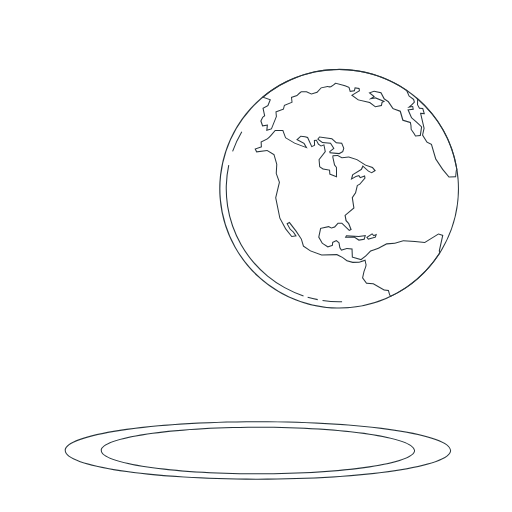
t = 0.00 s
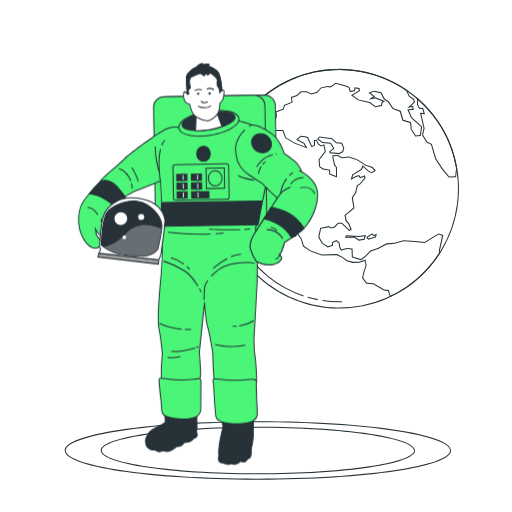
t = 1.00 s
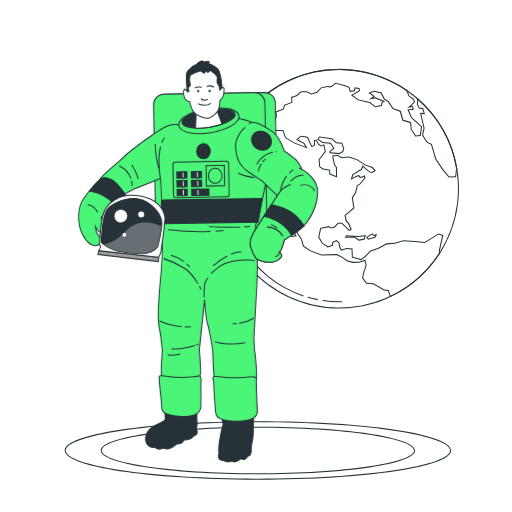
t = 1.38 s
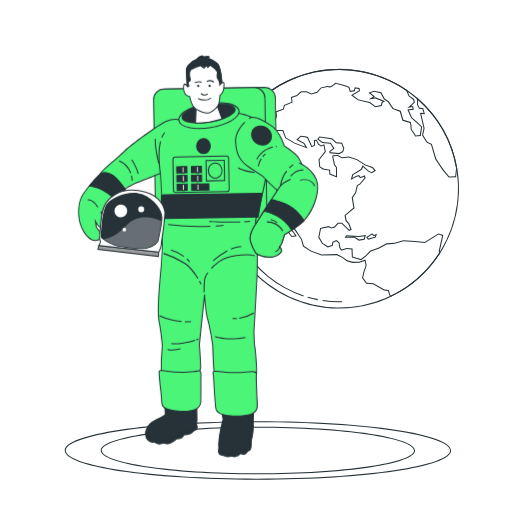
t = 2.13 s
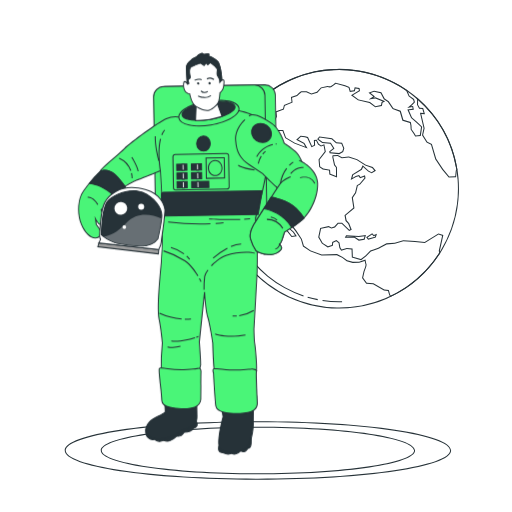
t = 2.50 s
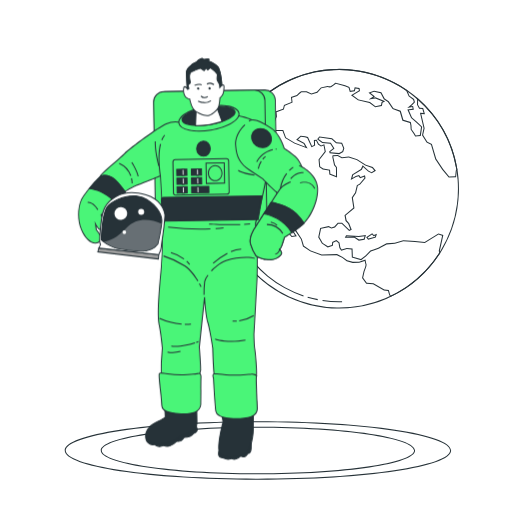
t = 3.25 s

The animated SVG that drew these frames (rendered in a browser with its animation timeline set to each time). Animation: 2 CSS @keyframes rules; one cycle of 4.00 s, repeats indefinitely.

<svg class="animated" id="freepik_stories-astronaut-suit" xmlns="http://www.w3.org/2000/svg" viewBox="0 0 500 500" version="1.1" xmlns:xlink="http://www.w3.org/1999/xlink" xmlns:svgjs="http://svgjs.com/svgjs"><style>svg#freepik_stories-astronaut-suit:not(.animated) .animable {opacity: 0;}svg#freepik_stories-astronaut-suit.animated #freepik--Character--inject-2 {animation: 1s 1 forwards linear slideLeft,3s Infinite  linear floating;animation-delay: 0s,1s;}            @keyframes slideLeft {                0% {                    opacity: 0;                    transform: translateX(-30px);                }                100% {                    opacity: 1;                    transform: translateX(0);                }            }                    @keyframes floating {                0% {                    opacity: 1;                    transform: translateY(0px);                }                50% {                    transform: translateY(-10px);                }                100% {                    opacity: 1;                    transform: translateY(0px);                }            }        </style><g id="freepik--Floor--inject-2" class="animable" style="transform-origin: 251.885px 439.93px;"><path d="M251.88,468.44c-105.78,0-188.65-12.52-188.65-28.51s82.87-28.51,188.65-28.51,188.66,12.52,188.66,28.51S357.67,468.44,251.88,468.44Zm0-56c-50.23,0-97.45,2.91-133,8.2-34.75,5.17-54.68,12.21-54.68,19.31s19.93,14.14,54.68,19.31c35.52,5.29,82.74,8.2,133,8.2s97.46-2.91,133-8.2c34.75-5.17,54.68-12.21,54.68-19.31s-19.93-14.14-54.68-19.31C349.34,415.33,302.12,412.42,251.88,412.42Z" style="fill: rgb(38, 50, 56); transform-origin: 251.885px 439.93px;" id="elibcrb852wej" class="animable"></path><path d="M251.88,463.2c-86,0-153.46-10.22-153.46-23.27s67.41-23.27,153.46-23.27,153.47,10.22,153.47,23.27S337.94,463.2,251.88,463.2Zm0-45.54c-82.64,0-152.46,10.2-152.46,22.27s69.82,22.27,152.46,22.27S404.35,452,404.35,439.93,334.53,417.66,251.88,417.66Z" style="fill: rgb(38, 50, 56); transform-origin: 251.885px 439.93px;" id="elx8x8p08tpwr" class="animable"></path></g><g id="freepik--Earth--inject-2" class="animable" style="transform-origin: 331.156px 184.3px;"><path d="M331.27,301.35a117.05,117.05,0,1,1,32.79-4.72A117.21,117.21,0,0,1,331.27,301.35Zm-.1-233a116,116,0,1,0,111.39,83.46A115.94,115.94,0,0,0,331.17,68.32Z" style="fill: rgb(38, 50, 56); transform-origin: 331.156px 184.3px;" id="elb8f2djpyd9" class="animable"></path><path d="M331.34,150.54l-9.39-.9-.5-1.71,3.89-3.1-2.85-4.52-7.84-.55-4.94-3.7,2.13-2.85,12.46,1.73,4.3,3.92,5.46.47,2.19,5.33-1.11,3.83Zm-8.62-1.83,8.41.81,3.16-1.71.9-3.09-1.82-4.45-5.19-.45-4.32-3.93-11.57-1.61-1.18,1.58,3.9,2.92,8.05.57,3.6,5.7-4.06,3.25Z" style="fill: rgb(38, 50, 56); transform-origin: 322.98px 141.875px;" id="el1brnk2nc93a" class="animable"></path><path d="M381.24,290.12,380,287.89l-1.08-3.66-4-.53-10.62-6-6.65-.7-4.1-5.58,1.42-6.38c1-2.34,2.25-5.88,2-6.68-.29-1-.63-2.66-.8-3.54l-5.37,1.82-6.38.11-5.87-1.62-4.42-3.31-5.23-2.64-14.85.32-11.16-4.09-7-4.73-2.05-7L288.71,226l-6.23-8.1-1.42.78,2.75,4.93,3.08,2.61,3,4.51-5.2.8-6.11-7.71-5.75-10.66-4.09-19.95,3.62-15.14-3.08-8.55.51-9.1-2.63-9-6.36-3.91-10.46,1.3-1.8-3.59,6.21-2.11-.26-4.8.33-.14a43.21,43.21,0,0,0,5.94-2.85,41.7,41.7,0,0,0,3.3-3.23l4.44-5.17,8.1.11,2.68,7.17,8.58,5.14,10.28,3.85-1.63-2.88-7.28-3.75,4.32-4,4.41.53,2.81.78,3.92,8.64,2-1-.18-4.68,2.73-.39,2.07,4,2.24,1.62,3.14-1.24,1.5,7.34-6.09,7.85.57,6.59,3,2,6.63,1.07.29,4,5.57,2.29-.09-8.27-1.82-2.41-1.75-7.95.31-1.71,5.1-.2,4.1,2.24,6.63-.79,8.17,2.65,8.41,5.28,6.81,2.37,3.08,3.53-4.15,2.61-3.44-1.89-4.92-4.32-1.2,2.55L344.89,171l-.74,2.72,3.26-1.83,3.25-1,1.4,1.87,4.39-1.59.49,3-5.24,6.06-2.29,1.2-1.69,7.06-3.13,4.53,1.56,10.29-8.57,7.11.87,4.77L341,218l2.49,6.39-2.52,1.14-7.29-6.93-3.34,0-3.22,3.49-3.5,1-2.69-1.24-7.37,1.61-1.7,8.09,3.3,5.64,5.08,3.41,3.89-1.4.29-2.93,4.1-1.87,3,2.42.88,5,1.23,1.77,5.05-1.48,5.59.6.31,8,7.89,2.25,4.49-3.52,4.68-4.86,3.05-.89,4.67-1.66,8.08-4.36,8.11-.66,8.26-2.41,11.52.69,9.36.95L428.16,228l4.8,1.59L429.53,245l.44,2.06-.11.17a116.58,116.58,0,0,1-48.21,42.66Zm-.34-2.57.74,1.27a115.64,115.64,0,0,0,47.27-41.92L428.5,245l0-.1,3.26-14.66-3.5-1.16-13.38,8.21-9.67-1-11.33-.68-8.24,2.4-8.05.64L369.76,243l-4.77,1.7-2.82.82-4.55,4.72-4.94,3.88-9.08-2.58-.31-7.91-4.53-.48-5.56,1.63-1.78-2.65-.83-4.75-2.25-1.8-3,1.37-.29,3-5,1.78-5.74-3.92-3.56-6.07,1.92-9.1,8.33-1.82,2.65,1.23,2.87-.84,3.34-3.62,4.18.06,7.08,6.73,1-.47-2.11-5.42-2.56-2.76-1-5.63,8.59-7.12-1.53-10.12,3.29-4.78,1.7-7.24,2.61-1.37,4.73-5.52-.22-1.37-4,1.42-1.43-1.91-2.53.74-5.2,2.95,1.48-5.42,8.56-5.39,1.64-3.48,5.88,5.15,2.78,1.52,2.66-1.68L363.42,164l-6.71-2.36-8.41-5.27-7.79-2.52-6.73.81-4.14-2.26-4,.16-.14.72,1.68,7.64,1.87,2.39.11,10.12-7.54-3.1-.28-3.87-6.16-1-3.44-2.35-.65-7.46,6-7.79L316,142.11l-2.54,1L310.54,141l-1.85-3.54-1.14.16.18,4.43-3.52,1.76-4.16-9.16-2.29-.64-3.87-.47L291,136.31l6.28,3.23,3.14,5.53-12.94-4.86-9-5.35L275.9,128l-6.95-.09-4.14,4.82a45.12,45.12,0,0,1-3.43,3.36,41.49,41.49,0,0,1-5.85,2.85l.26,4.85-5.85,2,1,1.93L261,146.46l7,4.29,2.79,9.55-.51,9.07L273.4,178l-3.64,15.21,4,19.66,5.61,10.38,5.7,7.18,3.08-.47-2.1-3.14L283,224.18l-3.28-5.89,3.05-1.68,6.77,8.81,5.22,7.88,2,6.73,6.63,4.49,10.81,3.94,14.92-.32,5.52,2.8,4.42,3.3,5.47,1.48,6.16-.11,6.23-2.14.11.57s.51,2.73.89,4-1.62,6.3-2,7.26l-1.29,5.86,3.56,4.85,6.52.72,10.62,6,4.41.53Z" style="fill: rgb(38, 50, 56); transform-origin: 340.75px 208.52px;" id="elxehrnhs06g" class="animable"></path><path d="M405.44,133.39l-1.39-2.52-3-4.39-.22-3.82-.52-2.63L393,117.84l-2.57-8.77-7-2.51-4.68-7-4-2.61L371.7,91l-6.4-1.4-3.45,1.23,4.34,3.45-1.77,1.17,2.23-.36,9.55,3.71-2.67,1.56-.57,3.15-6.54,1.29-5.63-4.21L349.6,98l-6.82-5,7.69-4.67-.24-1.5-3.1-.46-.6,2.65-4.9.75-1.22-4.16-3.65-1.37L328,81.86c-.81.7-3.51,3-4.75,3.34a6.88,6.88,0,0,1-3.39-.18l-6,1.2-3.91,4.3-5.87,1.72-5-2.06a30.93,30.93,0,0,0-4.65,0,26.84,26.84,0,0,0-3.94,3.4l-.19.11-5.12,1.77.52,4.72-7.58,3.09-.92,3.74L270,109.65l.42,4.22-5,12.41-5.46,1.6.55-5.14-4.43.74-1.87-5.29,1.94-4,1.73-1.3-1.58-7.37,4.91-2.63,2.06-5.21L255.59,95l.69-.57a117,117,0,0,1,141.13-6.61l.12.09,2.35,5.52,4.46,3.33.9,3.09-2.84,3-1.1,1,2.13-.45.71,3.76-4.87.58,3.07,6.93,5.34,4.68,4.59,4.38-.51,3.57-.86,5.51ZM402,126.15l2.91,4.19,1.1,2,4-.45,1.18-7.8-4.21-4-5.53-4.91-3.67-8.27,5.16-.62-.32-1.7-4.93,1,4-3.45,2.41-2.55-.65-2.22-4.4-3.29-2.35-5.5A116,116,0,0,0,257.6,94.66l7,2.43-2.58,6.52-4.56,2.44,1.55,7.27L257,114.85l-1.65,3.4,1.45,4.11,4.9-.83-.53,5,3.56-1,4.69-11.73L269,109l7.39-2.74.93-3.72,7.34-3-.52-4.77,5.77-2c.89-.88,3.46-3.33,4.28-3.57a30.67,30.67,0,0,1,5.07,0l.16,0,4.75,2,5.27-1.54,3.94-4.33L319.88,84l.12,0a6.27,6.27,0,0,0,2.94.21c1-.29,3.64-2.49,4.57-3.31l.21-.18,9.35,2.6,4.16,1.56,1.11,3.8,3.37-.51.65-2.9,4.74.71.47,2.89-7,4.24,5.53,4,11.19,2.58,5.36,4,5.44-1.07.53-2.93L373.9,99l-7.36-2.87L360,97.19l4.5-3-4.66-3.71,5.41-1.94,7.14,1.56,3.24,6.07,4,2.67,4.55,6.86,7.16,2.57,2.56,8.74,7.29,2.2.65,3.3Z" style="fill: rgb(38, 50, 56); transform-origin: 333.24px 100.34px;" id="el2joasor5brz" class="animable"></path><path d="M438.21,173.35l-6.35-7.59-6.81-10.32-4.13-14.12-4.31-2.14-4.48-7.1,1.5-6.86-3.53-15.15,3.53.39-1.17-4-3.15-.21-2.08-3.84.09-4.69-.9-3.07,1.28,1.1a117.3,117.3,0,0,1,39,69.94l0,.2-.71,1-.6,6.24ZM426,155.09l6.67,10.07,6,7.17,5.89-.17.54-5.62.62-.87a116.32,116.32,0,0,0-37.4-68l-.08,4.55,1.69,3.12,3.3.21,1.78,6.1-3.61-.4,3.26,14-1.46,6.68,4.11,6.52,4.45,2.21.06.21Z" style="fill: rgb(38, 50, 56); transform-origin: 426.56px 134px;" id="els3kpw4wcjee" class="animable"></path><path d="M350.37,235.1l-4.31-2.81-9.35-.07,1.3-2.38,12.28.55,7.08-.8-1.3,4.48Zm-12-3.86,8,0,4.23,2.76,4.69-.86.71-2.44-5.67.64-11.73-.52Z" style="fill: rgb(38, 50, 56); transform-origin: 347.04px 232.345px;" id="el3j5i815dyir" class="animable"></path><path d="M359.51,234.18l-1.95-2.6,5.9-3.72,1.65,1.59,3-1.23L367,232Zm-.5-2.33.89,1.18,6.3-1.84.35-1.25-1.66.69-1.56-1.51Z" style="fill: rgb(38, 50, 56); transform-origin: 362.835px 231.02px;" id="elwxpfmefieo" class="animable"></path><path d="M331.2,295.13a109.56,109.56,0,0,1-16.29-1.21l.15-1a109.09,109.09,0,0,0,19,1.16l0,1Z" style="fill: rgb(38, 50, 56); transform-origin: 324.485px 294.025px;" id="el5u4k4a3ie6i" class="animable"></path><path d="M310.18,293.11c-3.3-.64-6.62-1.44-9.86-2.39l.28-1c3.21.94,6.5,1.74,9.78,2.37Z" style="fill: rgb(38, 50, 56); transform-origin: 305.35px 291.415px;" id="elge7kgxavxyh" class="animable"></path><path d="M296.22,289.44a110.84,110.84,0,0,1-73.33-128.33l1,.21a109.83,109.83,0,0,0,72.67,127.17Z" style="fill: rgb(38, 50, 56); transform-origin: 258.499px 225.275px;" id="eloa50ccdqjlm" class="animable"></path><path d="M227.62,148l-.94-.33a112.2,112.2,0,0,1,9-19.36l.87.5A110.62,110.62,0,0,0,227.62,148Z" style="fill: rgb(38, 50, 56); transform-origin: 231.615px 138.155px;" id="elu0hakuqdzb" class="animable"></path></g><g id="freepik--Character--inject-2" class="animable animator-active" style="transform-origin: 193.466px 257.854px;"><g id="ell5cjgzdbgy"><rect x="152.53" y="93.69" width="117.3" height="141.91" rx="10.14" style="fill: rgb(74, 245, 120); transform-origin: 211.18px 164.645px; transform: rotate(-0.96deg);" class="animable"></rect></g><path d="M163.69,236.91a10.63,10.63,0,0,1-10.63-10.46L151,104.83A10.64,10.64,0,0,1,161.47,94l97-1.63a10.69,10.69,0,0,1,10.82,10.46l2,121.62a10.64,10.64,0,0,1-10.46,10.81l-97,1.63Zm95-143.53h-.16l-97,1.63a9.65,9.65,0,0,0-9.48,9.8l2.05,121.62a9.61,9.61,0,0,0,9.8,9.47l97-1.63a9.64,9.64,0,0,0,9.48-9.79l-2-121.62A9.66,9.66,0,0,0,258.66,93.38Z" style="fill: rgb(38, 50, 56); transform-origin: 211.145px 164.64px;" id="el6lm6m6m4e8w" class="animable"></path><g id="el2wn3ox7rodv"><rect x="150.97" y="93.78" width="108.69" height="141.91" rx="10.14" style="fill: rgb(74, 245, 120); transform-origin: 205.315px 164.735px; transform: rotate(-1.14576deg);" class="animable"></rect></g><path d="M162.13,236.93a10.63,10.63,0,0,1-10.63-10.46l-2.05-121.62A10.64,10.64,0,0,1,159.91,94l88.4-1.49A10.64,10.64,0,0,1,259.13,103l2,121.62a10.65,10.65,0,0,1-10.46,10.82l-88.4,1.48ZM248.5,93.55h-.17L159.93,95a9.65,9.65,0,0,0-9.48,9.8l2.05,121.62a9.63,9.63,0,0,0,9.8,9.47l88.4-1.48v0a9.65,9.65,0,0,0,9.47-9.8l-2-121.62a9.64,9.64,0,0,0-9.63-9.48Z" style="fill: rgb(38, 50, 56); transform-origin: 205.29px 164.719px;" id="ellp1negud127" class="animable"></path><path d="M176,124.57a22.63,22.63,0,0,0-13.73,1.36c-7.3,3.14-34.66,23-40.77,29.14S97.66,175,97.7,177.64s17.16,17.48,18.1,17.46,13.25-7.75,16.63-8.75,24.2-9.62,24.2-9.62,4.32,53.14.88,89.29-3.54,48.29-1.84,57.28,2.85,21.42,2.85,21.42a218.81,218.81,0,0,0-1.09,27.4s.68,3.41,2.87,4.62,27.73,2,30.5.42,4.83-8.79,5.1-11.29-1.3-22.07-1.3-22.07l5.09-48.62s.91,17.1,3.22,24.84,4.77,24.5,4.77,24.5.81,29.85,2.39,31.07,10.59.76,24.58.21,15.25.06,15.81-3.69-1-21.76-1.68-25.79-.86-14.3-.86-14.3,1.91-34.26,3.09-56.68-1.5-52.25-1.5-52.25,13.54-46.28,12.54-68.35-6.36-27-12.65-30.9-17.21-5.94-17.21-5.94Z" style="fill: rgb(74, 245, 120); transform-origin: 179.901px 247.972px;" id="eldatuvq9jis" class="animable"></path><path d="M179.58,378.52c-8.29,0-18.16-.6-19.52-1.34-2.37-1.31-3.09-4.81-3.12-5A225,225,0,0,1,158,344.71c-.08-.88-1.21-12.74-2.84-21.32S153.42,303.74,157,266c3.19-33.48-.34-82.17-.82-88.51-3.58,1.48-20.56,8.46-23.62,9.37-1.88.55-6.74,3.34-10.65,5.57-4.39,2.52-5.64,3.2-6.11,3.2h0c-1.45,0-18.56-15.06-18.61-17.95,0-1.79,5.35-6.55,14.2-14.19,3.9-3.36,7.59-6.54,9.78-8.75,6.08-6.09,33.63-26.1,40.93-29.24a23.07,23.07,0,0,1,14-1.41l56.13-6.66h.08c.45.08,11.09,2.06,17.38,6,6.47,4,11.9,9.2,12.89,31.31,1,21.44-11.86,66.1-12.53,68.42.16,1.87,2.62,30.65,1.49,52.22-1.17,22.17-3.07,56.34-3.09,56.69,0,.06.18,10.23.85,14.18s2.26,22.13,1.68,26c-.54,3.6-1.92,3.65-10.91,3.93-1.54.05-3.32.1-5.37.18l-3.11.12c-14,.56-20.26.75-21.8-.43s-2.39-24.4-2.58-31.46c0-.11-2.48-16.75-4.75-24.37-1.47-4.94-2.37-13.52-2.84-19.22l-4.49,42.92c.06.7,1.57,19.56,1.3,22.07s-2.33,9.92-5.35,11.66C189.91,378.26,185.09,378.52,179.58,378.52Zm-21.65-6.41s.67,3.12,2.62,4.19,27.38,1.94,30,.43,4.59-8.4,4.86-10.91-1.29-21.78-1.31-22l5.1-48.71,1,0c0,.17.94,17.13,3.2,24.72s4.76,24.41,4.78,24.58c.31,11.25,1.19,29.49,2.23,30.77,1.29,1,9.61.66,21.12.2l3.11-.12c2.05-.08,3.83-.13,5.38-.18,9.18-.29,9.55-.4,10-3.08.55-3.66-1-21.77-1.67-25.64s-.86-13.95-.87-14.37,1.93-34.55,3.09-56.72S249,223.43,249,223.14V223l0-.09c.14-.46,13.5-46.45,12.52-68.19s-6.2-26.6-12.42-30.5c-5.87-3.68-16-5.67-17-5.85L176,125.08l-.09,0a22.41,22.41,0,0,0-13.4,1.34c-7.24,3.11-34.59,23-40.62,29-2.22,2.23-5.92,5.42-9.84,8.8-5.85,5.05-13.87,12-13.85,13.41,0,2.24,16,16.16,17.64,17,.54-.17,3.21-1.7,5.58-3.05,4.16-2.39,8.88-5.09,10.86-5.67,3.31-1,23.95-9.51,24.16-9.6l.64-.26,0,.68c0,.54,4.28,53.6.88,89.38-3.58,37.65-3.43,48.78-1.85,57.14,1.7,8.91,2.85,21.34,2.86,21.46v.11a222.49,222.49,0,0,0-1.09,27.33Z" style="fill: rgb(38, 50, 56); transform-origin: 179.913px 247.975px;" id="elkb3xqzdmyn" class="animable"></path><path d="M206.72,270l-.74-.68c2.58-2.77,7.88-7.79,14.48-10.29,10.41-4,25-3.76,28.34-2.16l-.44.9c-2.86-1.37-17.18-1.73-27.55,2.2C214.41,262.4,209.23,267.31,206.72,270Z" style="fill: rgb(38, 50, 56); transform-origin: 227.39px 262.893px;" id="elf3r8ycqy8ul" class="animable"></path><path d="M198.7,293a95.31,95.31,0,0,1,.64-13.13,17.53,17.53,0,0,1,3.3-6.48l.81.58a16.75,16.75,0,0,0-3.12,6.06,96.84,96.84,0,0,0-.63,13Z" style="fill: rgb(38, 50, 56); transform-origin: 201.065px 283.21px;" id="el7a2gtvj1oba" class="animable"></path><path d="M192.77,279.67c-2.77-4.6-7.23-10.87-12.7-14.59a82.91,82.91,0,0,0-20.52-9.62l.27-1a84,84,0,0,1,20.81,9.76c5.62,3.82,10.17,10.21,13,14.9Z" style="fill: rgb(38, 50, 56); transform-origin: 176.59px 267.065px;" id="elhzfslyydu37" class="animable"></path><path d="M195.84,285.33s-.59-1.26-1.63-3.15l.88-.49c1.06,1.93,1.63,3.17,1.65,3.22Z" style="fill: rgb(38, 50, 56); transform-origin: 195.475px 283.51px;" id="elov5egp6d6lj" class="animable"></path><path d="M225.72,251.15l-.38-.93a30.2,30.2,0,0,1,10.1-2.46l.05,1A29,29,0,0,0,225.72,251.15Z" style="fill: rgb(38, 50, 56); transform-origin: 230.415px 249.455px;" id="elaberelooyci" class="animable"></path><path d="M208.44,262.5l-.69-.73a69.87,69.87,0,0,1,14-9.84l.46.88A68.39,68.39,0,0,0,208.44,262.5Z" style="fill: rgb(38, 50, 56); transform-origin: 214.98px 257.215px;" id="eljobp9nlxlh9" class="animable"></path><path d="M184.72,263.6a28.29,28.29,0,0,0-2.81-3.11l.69-.72a29.19,29.19,0,0,1,2.91,3.21Z" style="fill: rgb(38, 50, 56); transform-origin: 183.71px 261.685px;" id="ele39asxztynl" class="animable"></path><path d="M179.32,258.29a36.36,36.36,0,0,0-12.53-6.09l.22-1a36.89,36.89,0,0,1,12.92,6.28Z" style="fill: rgb(38, 50, 56); transform-origin: 173.36px 254.745px;" id="el01f2gl5dnvyq" class="animable"></path><path d="M226.22,338.89c-10.22,0-16.22-2.3-16.3-2.34l.37-.93c.11.05,11.29,4.32,29.26,1l.18,1A74.73,74.73,0,0,1,226.22,338.89Z" style="fill: rgb(38, 50, 56); transform-origin: 224.825px 337.255px;" id="elp0l1dk49cy" class="animable"></path><path d="M229.41,319.15c-.81,0-1.61,0-2.39-.1l.09-1a28,28,0,0,0,4,0l.06,1C230.58,319.14,230,319.15,229.41,319.15Z" style="fill: rgb(38, 50, 56); transform-origin: 229.095px 318.6px;" id="el3c9dpuwydye" class="animable"></path><path d="M233.62,318.85l-.14-1a37.5,37.5,0,0,0,13.92-5.05l.55.83A37.64,37.64,0,0,1,233.62,318.85Z" style="fill: rgb(38, 50, 56); transform-origin: 240.715px 315.825px;" id="el2hjw1m55jpn" class="animable"></path><path d="M181.79,322.25l-1.37,0,0-1a51.31,51.31,0,0,0,6-.19l.09,1C185,322.18,183.4,322.25,181.79,322.25Z" style="fill: rgb(38, 50, 56); transform-origin: 183.465px 321.655px;" id="elfurjzvxafub" class="animable"></path><path d="M177.28,322.06a66.72,66.72,0,0,1-21.79-5.69l.45-.9a65.23,65.23,0,0,0,21.42,5.6Z" style="fill: rgb(38, 50, 56); transform-origin: 166.425px 318.765px;" id="elw65874yjkua" class="animable"></path><path d="M170.9,343.65a29.26,29.26,0,0,1-3.68-.21l.13-1c7.58.95,17.61-1.6,22.91-3.2l.29.95C186,341.58,178,343.65,170.9,343.65Z" style="fill: rgb(38, 50, 56); transform-origin: 178.885px 341.445px;" id="elb5rvuu1yfb7" class="animable"></path><path d="M191.75,339.83l-.3-.95c1.28-.41,2-.68,2.05-.68l.34.94S193.07,339.41,191.75,339.83Z" style="fill: rgb(38, 50, 56); transform-origin: 192.645px 339.015px;" id="el5knwmj6pabc" class="animable"></path><path d="M168.54,349.75a22.66,22.66,0,0,1-5.11-.51l.24-1a26.18,26.18,0,0,0,12.38-.59l.28,1A27.59,27.59,0,0,1,168.54,349.75Z" style="fill: rgb(38, 50, 56); transform-origin: 169.88px 348.701px;" id="elj29vqf7vxna" class="animable"></path><path d="M210.59,228.79l-.07-1c2.63-.19,5.2-.44,7.64-.75l.12,1C215.82,228.34,213.23,228.59,210.59,228.79Z" style="fill: rgb(38, 50, 56); transform-origin: 214.4px 227.915px;" id="el30sdrdx50ch" class="animable"></path><path d="M195.6,229.32a250,250,0,0,1-31.52-2l.14-1a249.6,249.6,0,0,0,41.2,1.75l0,1C202.11,229.26,198.79,229.32,195.6,229.32Z" style="fill: rgb(38, 50, 56); transform-origin: 184.75px 227.82px;" id="el1x1xv1txkte" class="animable"></path><path d="M238.44,224.56l-.06-1c2.2-.14,4.13-.33,5.74-.55l.14,1C242.63,224.23,240.67,224.42,238.44,224.56Z" style="fill: rgb(38, 50, 56); transform-origin: 241.32px 223.785px;" id="el4r344k3hikm" class="animable"></path><path d="M226.2,224.88c-11.13,0-21.95-.6-22.08-.61l0-1c.17,0,17.17,1,30.45.48l0,1C231.94,224.84,229.06,224.88,226.2,224.88Z" style="fill: rgb(38, 50, 56); transform-origin: 219.345px 224.075px;" id="el3o9szlc1a5w" class="animable"></path><path d="M158.39,141.94l-.93-.38a18.43,18.43,0,0,1,2.91-4.95l.76.64A17.31,17.31,0,0,0,158.39,141.94Z" style="fill: rgb(38, 50, 56); transform-origin: 159.295px 139.275px;" id="el3uypyc3iyga" class="animable"></path><path d="M156.14,176.82c0-.18-3.2-18.51.08-31.42l1,.25c-3.23,12.69-.1,30.82-.06,31Z" style="fill: rgb(38, 50, 56); transform-origin: 155.981px 161.11px;" id="el1gfj8z1jaw3" class="animable"></path><path d="M128.48,184.05a23.65,23.65,0,0,0-.6-5l1-.23a24.33,24.33,0,0,1,.63,5.19Z" style="fill: rgb(38, 50, 56); transform-origin: 128.695px 181.435px;" id="elhl5y77hanxw" class="animable"></path><path d="M127.24,176.88a21,21,0,0,0-11.1-11.9l.35-.93a21.58,21.58,0,0,1,11.69,12.5Z" style="fill: rgb(38, 50, 56); transform-origin: 122.16px 170.465px;" id="elewkojt15fdg" class="animable"></path><path d="M134.36,177.32c-.76-5.11-6.09-13.36-6.14-13.45l.84-.54c.22.34,5.49,8.52,6.29,13.84Z" style="fill: rgb(38, 50, 56); transform-origin: 131.785px 170.325px;" id="elzmbjzjt5bx" class="animable"></path><path d="M154.65,167.18c0-.13-3.75-12.84-3.59-24.07l1,0c-.16,11.08,3.52,23.64,3.55,23.76Z" style="fill: rgb(38, 50, 56); transform-origin: 153.333px 155.145px;" id="el40eqe60bjlo" class="animable"></path><path d="M248.36,176.46c-13.65-2-15.91-4.62-16.12-4.91l.8-.6-.4.3.39-.31s2.24,2.56,15.48,4.54Z" style="fill: rgb(38, 50, 56); transform-origin: 240.375px 173.7px;" id="eln5e4g3t4v6m" class="animable"></path><g id="elwdptfoimzy"><ellipse cx="203.98" cy="120.39" rx="29.71" ry="11.76" style="fill: rgb(74, 245, 120); transform-origin: 203.98px 120.39px; transform: rotate(-9.27deg);" class="animable"></ellipse></g><path d="M194.56,133.44a47.32,47.32,0,0,1-10.07-1c-6.11-1.33-9.78-3.89-10.32-7.21-1.1-6.78,11.13-14.23,27.84-17,7.89-1.29,15.52-1.28,21.47,0,6.11,1.34,9.78,3.9,10.32,7.21,1.1,6.79-11.13,14.24-27.84,17A71.3,71.3,0,0,1,194.56,133.44Zm18.85-25.11a69.51,69.51,0,0,0-11.24,1c-15.89,2.59-28,9.68-27,15.81.46,2.84,3.94,5.17,9.54,6.4,5.83,1.27,13.33,1.27,21.1,0,15.89-2.6,28-9.69,27-15.82-.46-2.84-3.94-5.17-9.54-6.39A46.71,46.71,0,0,0,213.41,108.33Z" style="fill: rgb(38, 50, 56); transform-origin: 203.985px 120.354px;" id="elbi50jt03zwk" class="animable"></path><g id="elitvbnn2px3"><ellipse cx="203.63" cy="118.23" rx="26.19" ry="8.44" style="fill: rgb(38, 50, 56); transform-origin: 203.63px 118.23px; transform: rotate(-9.18054deg);" class="animable"></ellipse></g><path d="M193.18,128.07c-9,0-15.31-2-15.89-5.54-.81-5,10.13-10.71,24.9-13.12s27-.43,27.78,4.52h0c.81,4.95-10.13,10.71-24.9,13.12A73.74,73.74,0,0,1,193.18,128.07Zm20.87-18.69a73.41,73.41,0,0,0-11.7,1c-15.16,2.48-24.69,8.19-24.07,12s11.46,6.17,26.63,3.7,24.69-8.19,24.08-12h0C228.55,111.38,222.84,109.38,214.05,109.38Z" style="fill: rgb(38, 50, 56); transform-origin: 203.63px 118.228px;" id="ellg4h3gb700g" class="animable"></path><path d="M190.91,127.52a71.12,71.12,0,0,0,14.08-1,73.75,73.75,0,0,0,11.77-2.88l-4.92-13.6s-9.42,3.23-18,1.66c-.81.23-1.6.47-2.37.71Z" style="fill: rgb(255, 255, 255); transform-origin: 203.835px 118.794px;" id="el54hbb035mlu" class="animable"></path><path d="M193.19,128.07c-.78,0-1.55,0-2.3,0l-.5,0,.64-15.92.33-.1c.77-.25,1.57-.49,2.38-.72l.12,0,.11,0c8.31,1.53,17.62-1.61,17.71-1.64l.47-.16L217.4,124l-.48.17a78.22,78.22,0,0,1-23.73,3.92Zm-1.76-1a72,72,0,0,0,13.48-1,73,73,0,0,0,11.21-2.71l-4.58-12.65c-2,.63-10.08,2.9-17.64,1.54l-1.9.57Z" style="fill: rgb(38, 50, 56); transform-origin: 203.895px 118.81px;" id="ele2jdsh9t805" class="animable"></path><path d="M186.31,69.08s-3.92,2.82-4.17,6,.74,16.47.74,16.47-2.82-3.92-3.52-.55.58,7.47,2.44,9.12a4.75,4.75,0,0,0,3.38,1.46s1.67,8.68,4.92,11.37,10.18,6.09,14.12,4.65,8.61-5.64,9.47-9.17a51.72,51.72,0,0,0,1.08-7.95s3-1.73,3.71-6.78.2-6-.86-5.79l-1.07.17A64.5,64.5,0,0,0,215.14,77c-1.14-4.25-1.18-6.84-5.81-9.51s-6.92-3.09-6.92-3.09,3.18-1.58.43-1.69a11.83,11.83,0,0,0-4.87.85s.89-2-1.85-1a9.32,9.32,0,0,0-4.22,3.12S188,66.92,186.31,69.08Z" style="fill: rgb(255, 255, 255); transform-origin: 198.987px 90.1112px;" id="el0wphv5e281va" class="animable"></path><path d="M202.1,118.46c-4,0-9.38-2.67-12.31-5.1s-4.64-9.48-5-11.25a5.86,5.86,0,0,1-3.3-1.59c-2.11-1.87-3.3-6.26-2.6-9.59.21-1,.64-1.61,1.29-1.74a2.6,2.6,0,0,1,2.11.94c-.25-3.58-.83-12.46-.63-15.06.25-3.22,3.79-5.95,4.32-6.35,1.57-2,4.87-3.24,5.63-3.51A9.85,9.85,0,0,1,196,62c1.16-.41,1.93-.39,2.36.08a1.08,1.08,0,0,1,.28.66,12.88,12.88,0,0,1,4.26-.58c.43,0,1.44.06,1.59.76.08.4-.18.83-.78,1.27A34.26,34.26,0,0,1,209.59,67c4.2,2.43,4.8,4.87,5.63,8.25.13.5.26,1,.41,1.58A60.77,60.77,0,0,1,217,87.53l.52-.08a1.3,1.3,0,0,1,1.17.31c.57.56.83,1.8.26,6-.6,4.47-2.95,6.46-3.71,7a50.23,50.23,0,0,1-1.09,7.79c-.93,3.85-5.9,8.1-9.77,9.52A6.77,6.77,0,0,1,202.1,118.46Zm-16.52-17.39.09.45c0,.08,1.68,8.53,4.75,11.07,3.27,2.71,10,5.89,13.63,4.57s8.32-5.38,9.15-8.82a50.13,50.13,0,0,0,1.07-7.86l0-.27.24-.14c.11-.06,2.82-1.69,3.45-6.41.51-3.81.3-4.92,0-5.18,0,0-.08-.08-.32,0l-1.62.26,0-.57a64.11,64.11,0,0,0-1.39-11c-.15-.56-.28-1.09-.41-1.59-.83-3.37-1.33-5.41-5.16-7.62-4.47-2.58-6.74-3-6.77-3l-1.46-.28,1.33-.66a5.53,5.53,0,0,0,1.1-.7l-.47,0a11.52,11.52,0,0,0-4.64.8l-1.19.53.53-1.19a.88.88,0,0,0,.07-.54s-.24-.19-1.3.18a9,9,0,0,0-4,2.94l-.09.13-.16.06s-3.82,1.26-5.35,3.28l-.1.1s-3.74,2.72-4,5.66c-.25,3.13.72,16.26.73,16.39l.14,1.77-1-1.44c-.56-.78-1.6-1.82-2.11-1.7-.21,0-.4.39-.51,1-.69,3.29.65,7.19,2.28,8.64a4.35,4.35,0,0,0,3,1.35Z" style="fill: rgb(38, 50, 56); transform-origin: 198.979px 90.0845px;" id="elorajsjfz46" class="animable"></path><path d="M214.61,90.59l1.94-2.48A64.5,64.5,0,0,0,215.14,77c-1.14-4.25-1.18-6.84-5.81-9.51s-6.92-3.09-6.92-3.09,3.18-1.58.43-1.69a11.83,11.83,0,0,0-4.87.85s.89-2-1.85-1a9.32,9.32,0,0,0-4.22,3.12s-3.94,1.29-5.59,3.45c0,0-3.92,2.82-4.17,6s.74,16.47.74,16.47,1.85,1,1.51-.48-1.1-2.12-.5-3,2-1.4,1.94-2.63-1.48-5.92-.3-8.54S196,71.82,196,71.82l3.24,2.24,2.09-2.63,1.56,2,2.41-2.18a23.09,23.09,0,0,1,2.93,2.09c1.86,1.49,4,3.74,4,4.66s-.84,4.74.26,6.25a18.42,18.42,0,0,1,1.89,3.63Z" style="fill: rgb(38, 50, 56); transform-origin: 199.325px 77.1051px;" id="elzrsp2dgrkmg" class="animable"></path><path d="M184,92.42a3.12,3.12,0,0,1-1.32-.4l-.23-.14,0-.26c0-.55-1-13.34-.74-16.55s3.79-5.95,4.32-6.35c1.57-2,4.87-3.24,5.63-3.51A9.85,9.85,0,0,1,196,62c1.16-.41,1.93-.39,2.36.08a1.08,1.08,0,0,1,.28.66,12.88,12.88,0,0,1,4.26-.58c.43,0,1.44.06,1.59.76.08.4-.18.83-.78,1.27A34.26,34.26,0,0,1,209.59,67c4.2,2.43,4.8,4.87,5.63,8.25.13.5.26,1,.41,1.58a63.6,63.6,0,0,1,1.42,11.22v.19l-2.86,3.63-.28-4a17.69,17.69,0,0,0-1.81-3.45c-1-1.31-.65-3.85-.45-5.53a10,10,0,0,0,.1-1c0-.55-1.7-2.54-3.86-4.28a27.26,27.26,0,0,0-2.56-1.86l-2.53,2.28-1.5-1.88-2,2.5-3.44-2.37c-2.66.73-9,2.82-9.89,4.73s-.25,4.85.09,6.68a14,14,0,0,1,.25,1.65,2.8,2.8,0,0,1-1.26,2.12,3.7,3.7,0,0,0-.76.78c-.24.37-.16.6.11,1.27a7.39,7.39,0,0,1,.46,1.4c.16.72-.08,1.08-.32,1.25A1,1,0,0,1,184,92.42Zm-.6-1.16a1.88,1.88,0,0,0,.59.17h0s0-.11,0-.23A7.82,7.82,0,0,0,183.5,90a4.89,4.89,0,0,1-.3-.86C183.27,90.1,183.33,90.87,183.35,91.26ZM205.21,70.6l.31.17a22.82,22.82,0,0,1,3,2.14s4.2,3.4,4.23,5a11.34,11.34,0,0,1-.1,1.15c-.16,1.34-.46,3.83.26,4.82a18.88,18.88,0,0,1,2,3.75l0,.14.1,1.45L216,88a62.3,62.3,0,0,0-1.38-10.83c-.15-.56-.28-1.09-.41-1.59-.83-3.37-1.33-5.41-5.16-7.62-4.47-2.58-6.74-3-6.77-3l-1.46-.28,1.33-.66a5.53,5.53,0,0,0,1.1-.7l-.47,0a11.52,11.52,0,0,0-4.64.8l-1.19.53.53-1.19a.88.88,0,0,0,.07-.54s-.24-.19-1.3.18a8.78,8.78,0,0,0-4,2.94l-.1.14-.16,0s-3.82,1.26-5.35,3.28l-.1.1s-3.74,2.72-4,5.66c-.17,2.2.26,9.37.53,13.46a1.84,1.84,0,0,1,.29-.83,5,5,0,0,1,.95-1c.57-.5.92-.83.92-1.35A14.29,14.29,0,0,0,185.1,84c-.38-2.07-1-5.2,0-7.27,1.24-2.76,9.81-5.09,10.78-5.34l.22-.06,3.05,2.1,2.19-2.76,1.62,2Z" style="fill: rgb(38, 50, 56); transform-origin: 199.358px 77.0645px;" id="elf4x25h5fqe" class="animable"></path><path d="M194.63,91.69a1.16,1.16,0,1,1-1.15-1.43A1.32,1.32,0,0,1,194.63,91.69Z" style="fill: rgb(38, 50, 56); transform-origin: 193.489px 91.4199px;" id="elwj6nn6bupjo" class="animable"></path><path d="M205.77,91.5a1.16,1.16,0,1,1-1.15-1.42A1.31,1.31,0,0,1,205.77,91.5Z" style="fill: rgb(38, 50, 56); transform-origin: 204.628px 91.2399px;" id="el7mmtsb4qxz5" class="animable"></path><path d="M199.44,100.81A4.48,4.48,0,0,1,195.86,99l.83-.55a3.45,3.45,0,0,0,2.81,1.4,5,5,0,0,0,3-1l.67.74a5.82,5.82,0,0,1-3.66,1.26Z" style="fill: rgb(38, 50, 56); transform-origin: 199.515px 99.6501px;" id="elijz6grn954d" class="animable"></path><path d="M199.73,105.76a15.12,15.12,0,0,1-6.51-1.55l.48-.89c.06,0,6.43,3.36,12-.33l.56.83A11.63,11.63,0,0,1,199.73,105.76Z" style="fill: rgb(38, 50, 56); transform-origin: 199.74px 104.375px;" id="elnryh77iyfb" class="animable"></path><path d="M190.32,88.94l-.64-.76c.1-.09,2.67-2.18,7.32-.83l-.28,1C192.61,87.11,190.41,88.87,190.32,88.94Z" style="fill: rgb(38, 50, 56); transform-origin: 193.34px 87.9186px;" id="elmg9w0pk0b7j" class="animable"></path><path d="M208.66,88.07c-4.43-2.54-6-.57-6.07-.49l-.81-.59c.09-.11,2.12-2.8,7.38.21Z" style="fill: rgb(38, 50, 56); transform-origin: 205.47px 86.9245px;" id="elvfjezh2ag4" class="animable"></path><path d="M122.58,193s-6.49-9.49-11.45-13.39-10.39-4.35-13.43-2-16,16.93-18.79,23.68S75.6,220.2,79.37,229s9.1,13.61,14,13.35,5.17-4.44,4.78-6.42-4.09-6.45-4.09-6.45l-.82-5.6s3.37,6.64,5.52,5.16,2.22-7.64,1.46-10.17a18.54,18.54,0,0,0-1.52-3.77S112.35,197.86,122.58,193Z" style="fill: rgb(74, 245, 120); transform-origin: 99.63px 209.268px;" id="elxbe5x7hfse" class="animable"></path><path d="M93,242.87c-5.14,0-10.37-5.07-14-13.66-3.84-9-3.25-21.33-.47-28.09s15.93-21.47,19-23.87c3.4-2.69,9.18-1.89,14,1.95s11.29,13.11,11.56,13.49l.33.49-.53.25C113.46,197.88,101,213,99.29,215.16a21,21,0,0,1,1.39,3.58c.74,2.42.88,9-1.65,10.72a1.71,1.71,0,0,1-1.43.24c-1.26-.32-2.57-1.92-3.51-3.34l.43,2.92c.59.72,3.72,4.63,4.11,6.56a6.46,6.46,0,0,1-1,5.06,5.52,5.52,0,0,1-4.25,2Zm9.39-66.21A6.9,6.9,0,0,0,98,178c-3,2.36-15.89,16.81-18.64,23.48s-3.28,18.57.46,27.3c3.55,8.31,8.72,13.3,13.5,13.05a4.51,4.51,0,0,0,3.51-1.58,5.46,5.46,0,0,0,.81-4.24c-.31-1.53-3-5-4-6.23l-.09-.11-1.28-8.76,1.38,2.72c.65,1.28,2.67,4.69,4.17,5.07a.73.73,0,0,0,.62-.09c1.9-1.31,2-7.17,1.27-9.61a18.51,18.51,0,0,0-1.47-3.67l-.17-.29.21-.27c.55-.7,13.39-16.83,23.54-22-1.38-2-6.81-9.49-11-12.81A14.19,14.19,0,0,0,102.35,176.66Z" style="fill: rgb(38, 50, 56); transform-origin: 99.8511px 209.284px;" id="elu1s997ta3tc" class="animable"></path><g id="elq5fmmdiaqa"><rect x="169.07" y="160.37" width="54.39" height="34.66" rx="2.23" style="fill: rgb(74, 245, 120); transform-origin: 196.265px 177.7px; transform: rotate(-0.96deg);" class="animable"></rect></g><path d="M171.56,195.94a2.73,2.73,0,0,1-2.73-2.69l-.51-30.19a2.69,2.69,0,0,1,.77-1.94,2.67,2.67,0,0,1,1.91-.83l49.93-.84a2.78,2.78,0,0,1,2.78,2.68l.5,30.19a2.73,2.73,0,0,1-2.68,2.78l-49.93.84ZM221,160.45h0l-49.93.84a1.72,1.72,0,0,0-1.7,1.76l.51,30.19a1.72,1.72,0,0,0,.52,1.21,1.61,1.61,0,0,0,1.24.49l49.92-.84a1.73,1.73,0,0,0,1.7-1.76l-.5-30.19a1.77,1.77,0,0,0-.53-1.22A1.74,1.74,0,0,0,221,160.45Z" style="fill: rgb(38, 50, 56); transform-origin: 196.265px 177.695px;" id="elp945gd2ay8q" class="animable"></path><g id="eldgc2flvssb"><rect x="201.27" y="164.16" width="17.8" height="19.87" style="fill: rgb(74, 245, 120); transform-origin: 210.17px 174.095px; transform: rotate(-0.96deg);" class="animable"></rect></g><path d="M201,184.69l-.35-20.87,18.79-.32.35,20.87Zm.67-19.89.31,18.87,16.8-.28-.32-18.87Z" style="fill: rgb(38, 50, 56); transform-origin: 210.22px 174.095px;" id="eltn1qdtcmxz" class="animable"></path><g id="el6yag042w8ja"><ellipse cx="210.07" cy="174.1" rx="6.66" ry="7.31" style="fill: rgb(74, 245, 120); transform-origin: 210.07px 174.1px; transform: rotate(-0.96deg);" class="animable"></ellipse></g><path d="M210.09,181.92c-3.9,0-7.11-3.43-7.18-7.69s3.08-7.87,7-7.94,7.21,3.39,7.29,7.69-3.08,7.87-7,7.94Zm0-14.63H210c-3.39.06-6.1,3.16-6,6.92s2.88,6.77,6.27,6.71,6.11-3.16,6-6.92S213.4,167.29,210.05,167.29Z" style="fill: rgb(38, 50, 56); transform-origin: 210.055px 174.104px;" id="elmuh2vvrpab" class="animable"></path><path d="M205.3,150.07c.07,4-2.85,7.36-6.53,7.43s-6.71-3.17-6.78-7.21,2.86-7.36,6.54-7.42S205.24,146,205.3,150.07Z" style="fill: rgb(38, 50, 56); transform-origin: 198.645px 150.185px;" id="elx3ce45xtu8i" class="animable"></path><path d="M198.67,158a6.88,6.88,0,0,1-5-2.22,8.34,8.34,0,0,1-.18-11,6.74,6.74,0,0,1,10.15-.17,8.35,8.35,0,0,1,.19,11,6.89,6.89,0,0,1-5,2.39Zm0-14.63h-.1a5.83,5.83,0,0,0-4.3,2,7.33,7.33,0,0,0,.16,9.67,5.91,5.91,0,0,0,4.37,1.91,5.84,5.84,0,0,0,4.31-2.06,7.35,7.35,0,0,0-.17-9.67A5.83,5.83,0,0,0,198.63,143.37Z" style="fill: rgb(38, 50, 56); transform-origin: 198.656px 150.194px;" id="eld99i8ycqtq" class="animable"></path><g id="el82fcu1cdkr9"><rect x="172.74" y="178.84" width="9.86" height="6.08" style="fill: rgb(38, 50, 56); transform-origin: 177.67px 181.88px; transform: rotate(-0.96deg);" class="animable"></rect></g><path d="M172.3,185.51l-.12-7.08,10.86-.18.12,7.08Zm.9-6.09.08,5.08,8.87-.15-.09-5.08Z" style="fill: rgb(38, 50, 56); transform-origin: 177.67px 181.88px;" id="eldge1ovt10mt" class="animable"></path><g id="elvniayhm6uwl"><rect x="177.88" y="178.82" width="1.88" height="6.08" style="fill: rgb(255, 255, 255); transform-origin: 178.82px 181.86px; transform: rotate(-0.96deg);" class="animable"></rect></g><path d="M177.44,185.43l-.12-7.08,2.88,0,.12,7.08Zm.9-6.1.09,5.08h.87l-.08-5.08Z" style="fill: rgb(38, 50, 56); transform-origin: 178.82px 181.89px;" id="elv50rb107jfj" class="animable"></path><g id="eloo78tnqhi3"><rect x="187.04" y="178.6" width="9.86" height="6.08" style="fill: rgb(38, 50, 56); transform-origin: 191.97px 181.64px; transform: rotate(-0.96deg);" class="animable"></rect></g><path d="M186.6,185.27l-.12-7.08,10.86-.18.12,7.08Zm.9-6.09.08,5.08,8.86-.15-.08-5.08Z" style="fill: rgb(38, 50, 56); transform-origin: 191.97px 181.64px;" id="el1p0e2vf7myb" class="animable"></path><g id="el5egryks0lud"><rect x="192.18" y="178.58" width="1.88" height="6.08" style="fill: rgb(255, 255, 255); transform-origin: 193.12px 181.62px; transform: rotate(-0.96deg);" class="animable"></rect></g><path d="M191.74,185.19l-.12-7.08,2.88-.05.12,7.08Zm.9-6.1.09,5.08h.87l-.08-5.08Z" style="fill: rgb(38, 50, 56); transform-origin: 193.12px 181.625px;" id="eljvv7xmdy6rn" class="animable"></path><g id="elc7bkrm5rn15"><rect x="172.6" y="170.27" width="9.86" height="6.08" style="fill: rgb(38, 50, 56); transform-origin: 177.53px 173.31px; transform: rotate(-0.96deg);" class="animable"></rect></g><path d="M172.16,176.94l-.12-7.08,10.86-.19.12,7.09Zm.89-6.1.09,5.08,8.86-.15-.08-5.08Z" style="fill: rgb(38, 50, 56); transform-origin: 177.53px 173.305px;" id="elph0ei9wf57" class="animable"></path><g id="el82u2w5tcnyy"><rect x="177.74" y="170.25" width="1.88" height="6.08" style="fill: rgb(255, 255, 255); transform-origin: 178.68px 173.29px; transform: rotate(-0.96deg);" class="animable"></rect></g><path d="M177.3,176.85l-.12-7.08,2.88-.05.12,7.08Zm.9-6.1.08,5.08h.88l-.09-5.08Z" style="fill: rgb(38, 50, 56); transform-origin: 178.68px 173.285px;" id="elkaykvymzsxp" class="animable"></path><g id="elbzwiisso1ti"><rect x="186.9" y="170.03" width="9.86" height="6.08" style="fill: rgb(38, 50, 56); transform-origin: 191.83px 173.07px; transform: rotate(-0.96deg);" class="animable"></rect></g><path d="M186.46,176.7l-.12-7.08,10.86-.19.12,7.09Zm.89-6.1.09,5.08,8.86-.15-.09-5.08Z" style="fill: rgb(38, 50, 56); transform-origin: 191.83px 173.065px;" id="elt6qki2milv" class="animable"></path><g id="elzegj6teqi4"><rect x="192.04" y="170.01" width="1.88" height="6.08" style="fill: rgb(255, 255, 255); transform-origin: 192.98px 173.05px; transform: rotate(-0.96deg);" class="animable"></rect></g><path d="M191.6,176.61l-.12-7.08,2.88-.05.12,7.08Zm.9-6.1.08,5.08h.88l-.09-5.08Z" style="fill: rgb(38, 50, 56); transform-origin: 192.98px 173.045px;" id="elf9z56ntrlld" class="animable"></path><g id="ely38dk5xle1b"><rect x="172.88" y="187.39" width="9.86" height="6.08" style="fill: rgb(38, 50, 56); transform-origin: 177.81px 190.43px; transform: rotate(-0.96deg);" class="animable"></rect></g><path d="M172.44,194.06l-.11-7.08,10.86-.18.12,7.08Zm.9-6.1.09,5.08,8.86-.14-.09-5.09Z" style="fill: rgb(38, 50, 56); transform-origin: 177.82px 190.43px;" id="eli1mjsuf9gf8" class="animable"></path><g id="el45np1ou3hjy"><rect x="178.03" y="187.37" width="1.88" height="6.08" style="fill: rgb(255, 255, 255); transform-origin: 178.97px 190.41px; transform: rotate(-0.96deg);" class="animable"></rect></g><path d="M177.59,194l-.12-7.09,2.87,0,.12,7.08Zm.89-6.1.09,5.08.88,0-.09-5.08Z" style="fill: rgb(38, 50, 56); transform-origin: 178.965px 190.455px;" id="elk36ybrkta8g" class="animable"></path><g id="elfsy0tjm27ic"><rect x="187.18" y="187.09" width="16.77" height="6.08" style="fill: rgb(38, 50, 56); transform-origin: 195.565px 190.13px; transform: rotate(-0.96deg);" class="animable"></rect></g><path d="M186.74,193.82l-.12-7.08,17.77-.3.12,7.08Zm.9-6.1.09,5.08,15.76-.26-.08-5.08Z" style="fill: rgb(38, 50, 56); transform-origin: 195.565px 190.13px;" id="elcbo4no5s9g" class="animable"></path><g id="eliqr68gvuc6"><rect x="192.33" y="187.13" width="1.88" height="6.08" style="fill: rgb(255, 255, 255); transform-origin: 193.27px 190.17px; transform: rotate(-0.96deg);" class="animable"></rect></g><path d="M191.89,193.73l-.12-7.08,2.87,0,.12,7.08Zm.89-6.09.09,5.08.88,0-.09-5.08Z" style="fill: rgb(38, 50, 56); transform-origin: 193.265px 190.19px;" id="el44oaon9abge" class="animable"></path><path d="M252,219.35,160,220.89a2,2,0,0,1-2-1.91l-.32-19.15a2,2,0,0,1,1.92-2L256,196.23Z" style="fill: rgb(38, 50, 56); transform-origin: 206.84px 208.56px;" id="ellw0b99sma2m" class="animable"></path><path d="M159.92,221.39a2.46,2.46,0,0,1-2.45-2.4l-.32-19.15a2.46,2.46,0,0,1,2.41-2.49l97.08-1.63-4.21,24.12L160,221.39Zm95.53-24.65-95.88,1.61a1.49,1.49,0,0,0-1,.44,1.44,1.44,0,0,0-.41,1l.32,19.14a1.45,1.45,0,0,0,1.47,1.42l91.65-1.54Z" style="fill: rgb(38, 50, 56); transform-origin: 206.895px 208.555px;" id="elintb7md4y88" class="animable"></path><path d="M142.37,431.91a7.07,7.07,0,0,0,2.47,5.72,6.64,6.64,0,0,0,5.89,1.58s3.67,2.17,5.06,1.87l4.17-.91a7.68,7.68,0,0,0,6.7-.11,17.24,17.24,0,0,0,5.79-4s3.36.22,4.74-.92a18.82,18.82,0,0,0,2.74-3.11,18.33,18.33,0,0,0,5.56-.93,11.81,11.81,0,0,0,3.58-2.86,5.84,5.84,0,0,0,3.31-2.56c1.09-2-2.06-6.67-2.06-6.67Z" style="fill: rgb(38, 50, 56); transform-origin: 167.485px 430.059px;" id="elekd2kjgbkg7" class="animable"></path><path d="M155.5,441.6c-1.49,0-4-1.37-4.85-1.86a7.16,7.16,0,0,1-6.14-1.73,7.53,7.53,0,0,1-2.64-6.15l0-.34,48.62-13.1.2.3c.34.51,3.29,5,2.09,7.19a6.28,6.28,0,0,1-3.46,2.76,12.06,12.06,0,0,1-3.66,2.87,17.46,17.46,0,0,1-5.51,1,17.69,17.69,0,0,1-2.69,3c-1.29,1.07-4,1.07-4.83,1a18.48,18.48,0,0,1-5.81,3.95,8.28,8.28,0,0,1-7,.19l-4,.87A2.38,2.38,0,0,1,155.5,441.6Zm-4.7-2.93.19.11c1.35.8,3.82,2,4.69,1.81l4.36-.95.17.1a7.14,7.14,0,0,0,6.24-.14,17,17,0,0,0,5.62-3.87l.17-.19h.25c.88.06,3.38,0,4.38-.8a17.81,17.81,0,0,0,2.64-3l.15-.21h.26a17.93,17.93,0,0,0,5.37-.89,11.59,11.59,0,0,0,3.4-2.71l.1-.13.15,0a5.34,5.34,0,0,0,3-2.33c.65-1.17-.72-4.08-1.84-5.84L142.85,432.3a6.58,6.58,0,0,0,2.32,4.95,6.11,6.11,0,0,0,5.42,1.48Z" style="fill: rgb(38, 50, 56); transform-origin: 167.462px 430.01px;" id="eleubry6i7r0n" class="animable"></path><path d="M160.69,404.05s1,7.67.57,8.32-2.95,2.4-9.73,5.5-10.3,10.22-9.16,14,7.6,7.56,15.91,6.57,14.46-4.09,17.41-6.49,11-4.45,13.77-6.85,2.89-6,2.84-9-.22-12.6-.22-12.6S171.21,407.08,160.69,404.05Z" style="fill: rgb(38, 50, 56); transform-origin: 167.233px 421.05px;" id="elh9xozqhcw1" class="animable"></path><path d="M155.54,439.15c-7.21,0-12.57-3.43-13.65-7.1-1.25-4.2,2.6-11.51,9.43-14.63,8.55-3.91,9.49-5.26,9.52-5.32a53.67,53.67,0,0,0-.64-8l-.1-.75.73.21c10.29,3,31-.5,31.17-.54l.57-.1.23,13.18c0,3.47-.27,7-3,9.41-1.46,1.27-4.19,2.39-7.09,3.57-2.61,1.06-5.3,2.16-6.7,3.29-3.12,2.54-9.4,5.61-17.66,6.6A24.72,24.72,0,0,1,155.54,439.15Zm5.74-34.42c.43,3.42.8,7.29.4,7.91-.65,1-4.28,3.1-9.94,5.69-6.28,2.87-10,9.7-8.89,13.44s7.55,7.15,15.37,6.21c8.05-1,14.14-3.92,17.15-6.37,1.51-1.23,4.28-2.36,6.95-3.45s5.48-2.23,6.81-3.4c2.56-2.24,2.72-5.63,2.67-8.63l-.21-12C188.18,404.66,171.08,407.18,161.28,404.73Z" style="fill: rgb(38, 50, 56); transform-origin: 167.228px 421.035px;" id="elk37bulzbno" class="animable"></path><path d="M194.5,369.52s-3.61.92-15.14,1.54-23.33-3.24-23.93-.88,2.32,24.09,2.4,28.58.77,7.89,10.41,9.44,18.17,1,21.78-.58,5.9-4.37,6.06-7.79,0-23.5.19-26.71S194.5,369.52,194.5,369.52Z" style="fill: rgb(74, 245, 120); transform-origin: 175.816px 389.264px;" id="ellibs533w88" class="animable"></path><path d="M179.22,409.61a70.39,70.39,0,0,1-11.06-.92c-9.91-1.59-10.75-5.27-10.83-9.92,0-1.81-.54-6.56-1.08-11.58-1-9.17-1.66-15.76-1.31-17.14.42-1.64,3.42-1.25,8.85-.52a84.36,84.36,0,0,0,15.55,1c11.3-.61,15-1.51,15-1.52l.11,0,.11,0c.1,0,2.35.52,2.17,4.12-.08,1.6-.09,7.57-.1,13.35s0,11.64-.09,13.35c-.16,3.55-2.48,6.55-6.36,8.23C188.16,409,184.27,409.61,179.22,409.61ZM157.48,369.9c-.9,0-1.49.11-1.57.4-.33,1.31.59,9.89,1.33,16.78.55,5.05,1.06,9.82,1.09,11.67.07,4.45.81,7.48,10,8.95,10.13,1.63,18.25.86,21.5-.54,3.52-1.52,5.62-4.2,5.76-7.36.08-1.69.09-7.59.09-13.3s0-11.78.1-13.4c.12-2.34-1-2.94-1.28-3.06-.77.17-4.74,1-15.1,1.52a84.34,84.34,0,0,1-15.73-1A55.86,55.86,0,0,0,157.48,369.9Z" style="fill: rgb(38, 50, 56); transform-origin: 175.793px 389.255px;" id="eljc77dot582" class="animable"></path><path d="M245.08,437.9s.65,5.57-.43,7.82-2.48,2-2.48,2a14.66,14.66,0,0,1-2.18,2.66c-1.65,1.7-5-.16-5-.16a12.38,12.38,0,0,1-4.4,2.93,4.65,4.65,0,0,1-4.21-.42l-2.5.61c-2.51.6-5.32-1-5.32-1l-3.09-.79c-3.08-.78-1.77-5.83-1.77-5.83Z" style="fill: rgb(38, 50, 56); transform-origin: 229.349px 445.687px;" id="elbkvzmoyuhxk" class="animable"></path><path d="M222.65,454a9.89,9.89,0,0,1-4.32-1.19l-3-.77a2.91,2.91,0,0,1-1.83-1.36c-1.12-1.9-.34-5-.31-5.09l.08-.28,32.26-8,.06.56c0,.24.66,5.74-.47,8.1-.9,1.89-2.07,2.24-2.66,2.28a17.7,17.7,0,0,1-2.09,2.51c-1.58,1.63-4.33.55-5.3.1a12.7,12.7,0,0,1-4.33,2.8,5.25,5.25,0,0,1-4.47-.36l-2.3.55A5.76,5.76,0,0,1,222.65,454Zm-8.57-7.87c-.15.75-.47,2.79.27,4a1.86,1.86,0,0,0,1.2.9l3.21.83s2.69,1.53,5,1l2.73-.66.19.15a4.14,4.14,0,0,0,3.74.34,12,12,0,0,0,4.2-2.8l.26-.28.35.18s3.08,1.66,4.44.25a14.37,14.37,0,0,0,2.1-2.55l.18-.31.35.06s1.06.11,1.94-1.72.56-5.54.43-7Z" style="fill: rgb(38, 50, 56); transform-origin: 229.34px 445.655px;" id="elerqwlyii68u" class="animable"></path><path d="M216.53,409.31l1.28,7.63S210.69,443.4,215,448s14.16,3.57,19.91,2.19a12.4,12.4,0,0,0,9.66-9.35c1.21-4.29,2.8-11.58,2.71-17.13s.17-15.38.17-15.38S225.53,411.08,216.53,409.31Z" style="fill: rgb(38, 50, 56); transform-origin: 230.532px 429.845px;" id="elupoi6ica4w" class="animable"></path><path d="M225.53,451.9c-4,0-8.27-.79-10.86-3.53-4.39-4.67,2.07-29.36,2.63-31.45l-1.38-8.24.71.14c8.82,1.73,30.58-.93,30.79-1l.58-.07v.58c0,.1-.26,9.89-.17,15.36.09,5.31-1.35,12.4-2.72,17.28a13,13,0,0,1-10,9.7A43.41,43.41,0,0,1,225.53,451.9Zm-8.39-42,1.18,7.05,0,.1c-2,7.29-6.3,27-2.89,30.61,3.8,4,12.53,3.71,19.43,2.06a11.9,11.9,0,0,0,9.3-9c1.36-4.81,2.77-11.8,2.69-17-.08-4.73.1-12.63.15-14.83C243.48,409.34,225.72,411.31,217.14,409.92Z" style="fill: rgb(38, 50, 56); transform-origin: 230.575px 429.825px;" id="eliacskpndjpr" class="animable"></path><path d="M208.47,374.41s1.55,28.6,2.47,32.64,7.36,6.07,14.21,6.6,15.16,0,19.83-1.62,6.33-5,6.27-8.43-1.47-30.51-.79-31.49-4-1.75-4-1.75-16.2,1.77-25.83.65-11.56-1.31-12.4-.44S208.47,374.41,208.47,374.41Z" style="fill: rgb(74, 245, 120); transform-origin: 229.581px 391.937px;" id="elaxl64w4pv59" class="animable"></path><path d="M230.34,414.34c-1.76,0-3.52-.06-5.23-.19-4-.31-13.43-1.61-14.66-7-.9-4-2.37-30.68-2.48-32.64-.25-.69-1.11-3.29-.14-4.29s2.72-.9,12.81.28c9.47,1.1,25.56-.63,25.73-.65h.06l.07,0c1.49.24,4.06.79,4.46,1.73a.82.82,0,0,1-.09.8c-.38,1.12.3,17,.62,24.59.14,3.18.25,5.7.26,6.6.07,4.23-2.34,7.48-6.61,8.92C241.68,413.67,236.05,414.34,230.34,414.34Zm-20-43.81c-1,0-1.55.13-1.81.39-.4.42,0,2.2.39,3.32l0,.15c0,.28,1.56,28.6,2.46,32.55.75,3.28,5.89,5.6,13.76,6.21,7.15.55,15.22-.11,19.64-1.59,5.24-1.77,6-5.74,5.92-7.95,0-.89-.12-3.4-.26-6.58-.76-17.86-.89-24-.5-25.09a10.75,10.75,0,0,0-3.58-1.08c-1.17.13-16.62,1.72-25.88.64C215.09,370.87,212.05,370.53,210.36,370.53Z" style="fill: rgb(38, 50, 56); transform-origin: 229.565px 391.938px;" id="elp77gl5vvinb" class="animable"></path><path d="M111.13,179.59c-4.95-3.9-10.39-4.35-13.43-2a105.43,105.43,0,0,0-10.58,11.54c5.81.65,15.23,3.23,24.16,12.23,3.7-3.48,7.71-6.72,11.3-8.43C122.58,193,116.09,183.49,111.13,179.59Z" style="fill: rgb(38, 50, 56); transform-origin: 104.85px 188.758px;" id="el9jbil6jsfsn" class="animable"></path><path d="M111.27,202.11l-.34-.35c-8.68-8.74-17.77-11.4-23.86-12.09l-.91-.1.57-.71a102.5,102.5,0,0,1,10.66-11.61c3.4-2.69,9.18-1.89,14,1.95s11.29,13.11,11.56,13.49l.33.49-.53.25c-3.11,1.48-6.87,4.29-11.18,8.34ZM88.08,188.79c6.15.86,14.86,3.66,23.21,11.92a49.55,49.55,0,0,1,10.55-7.92c-1.38-2-6.81-9.49-11-12.81h0c-4.5-3.55-9.77-4.35-12.81-1.95A101.43,101.43,0,0,0,88.08,188.79Z" style="fill: rgb(38, 50, 56); transform-origin: 104.72px 188.889px;" id="el0b7xp2dwhfo9" class="animable"></path><polygon points="95.5 251.01 154.64 257.98 154.93 253.63 96.52 247.19 95.5 251.01" style="fill: rgb(158, 158, 158); transform-origin: 125.215px 252.585px;" id="eltyjoxi107n" class="animable"></polygon><path d="M155.1,258.54l-.52-.06-59.72-7,1.28-4.79,59.32,6.54Zm-59-8,58.05,6.85.22-3.35-57.51-6.34Z" style="fill: rgb(38, 50, 56); transform-origin: 125.16px 252.615px;" id="el0uh7bapkao2" class="animable"></path><path d="M160,226.81C159,235,157.66,244,157.66,244a23.07,23.07,0,0,1-.81,5.27,39.17,39.17,0,0,1-1.92,4.37l-58.41-6.44,1.57-3.46a7.28,7.28,0,0,1-.77-2.71c0-1.27.59-18.48,2.8-27.39s7.38-13.34,13.47-16.88,15.12-5.51,28.95-1.57,18,14.9,18.43,19.42c.18,1.8-.31,6.82-1,12.21" style="fill: rgb(255, 255, 255); transform-origin: 128.764px 223.33px;" id="elwk1vgnt6zv" class="animable"></path><path d="M155.21,254.17l-.34,0-59.09-6.52,1.76-3.88a7.4,7.4,0,0,1-.72-2.7c0-1.17.56-18.43,2.81-27.52,2.35-9.47,8-13.86,13.71-17.19,7.64-4.44,17.51-5,29.34-1.62,13.72,3.9,18.29,14.69,18.79,19.86.15,1.58-.17,5.73-1,12.31h0c-1,8.08-2.33,17.11-2.34,17.2a22.78,22.78,0,0,1-.84,5.35,40,40,0,0,1-1.95,4.44Zm-57.95-7.4,57.38,6.33a36.1,36.1,0,0,0,1.73-4,22.58,22.58,0,0,0,.79-5.12c0-.14,1.38-9.16,2.35-17.22h0c1-8.11,1.07-11.06,1-12.1-.47-4.93-4.86-15.24-18.07-19-11.55-3.29-21.16-2.78-28.55,1.52-5.55,3.22-11,7.46-13.25,16.57C98.41,222.62,97.8,240,97.82,241a6.76,6.76,0,0,0,.71,2.48l.11.22Z" style="fill: rgb(38, 50, 56); transform-origin: 128.643px 223.365px;" id="el0cdfnwz4vtzh" class="animable"></path><path d="M98.92,239.37s7.71,6.38,15.35,8.07,23,3.05,26.84,2.62,9-2.5,10.61-4.34,2.49-2.76,2.49-2.76,3.71-15.81,3.78-22.87-7.54-17.62-19-22.32-28.93,2.12-34.25,9.09S98.92,239.37,98.92,239.37Z" style="fill: rgb(38, 50, 56); transform-origin: 128.455px 223.179px;" id="eljowmiehi31" class="animable"></path><path d="M139.18,250.64a155,155,0,0,1-25-2.72c-7.67-1.68-15.24-7.91-15.56-8.17l-.18-.15v-.24c0-1.05.54-25.79,5.89-32.81s23.15-14,34.84-9.24,19.4,15.62,19.34,22.78-3.65,22.34-3.8,23l0,.13-.09.1s-.91.94-2.48,2.74c-1.81,2.08-7.26,4.1-10.93,4.51A17.49,17.49,0,0,1,139.18,250.64ZM99.43,239.13c1.21,1,8.17,6.32,14.94,7.82,7.45,1.64,22.95,3,26.68,2.62s8.82-2.49,10.29-4.18c1.31-1.5,2.14-2.39,2.41-2.67.36-1.55,3.68-16.05,3.74-22.64.06-6.83-7.45-17.24-18.72-21.85s-28.45,2.1-33.66,8.93C100.23,213.56,99.49,236.5,99.43,239.13Z" style="fill: rgb(38, 50, 56); transform-origin: 128.475px 223.196px;" id="eluzzjxnkja4n" class="animable"></path><g id="elvi7t1z47dfd"><path d="M123.5,227.48c-9.26,9.89-16.87,12.85-22,13.45,2.79,2,7.9,5.21,13,6.33,7.53,1.66,22.72,3,26.46,2.59s8.89-2.47,10.47-4.28,2.45-2.72,2.45-2.72a191.43,191.43,0,0,0,3.55-19.61C147.54,219,133.81,216.47,123.5,227.48Z" style="fill: rgb(255, 255, 255); opacity: 0.3; transform-origin: 129.465px 234.774px;" class="animable"></path></g><path d="M124.14,212.87a6.23,6.23,0,1,1-6.3-5.61A6,6,0,0,1,124.14,212.87Z" style="fill: rgb(255, 255, 255); transform-origin: 117.941px 213.486px;" id="elbep3ev9q7nk" class="animable"></path><path d="M140.78,211.77a2.94,2.94,0,1,1-3-2.89A2.94,2.94,0,0,1,140.78,211.77Z" style="fill: rgb(255, 255, 255); transform-origin: 137.84px 211.819px;" id="el5xahp12hi3h" class="animable"></path><path d="M123.15,231.83a1.8,1.8,0,0,1-3.59.06,1.8,1.8,0,1,1,3.59-.06Z" style="fill: rgb(255, 255, 255); transform-origin: 121.353px 231.729px;" id="el6b24d7rs46l" class="animable"></path><path d="M239.18,126.89s-9.93,8.35-9.1,20.3S235,165.37,243.7,171.1l12.74,8.39s13.25,14.26,19.38,17.09,15.32-.47,20.63-8.74-3.36-25.13-7-28.84-11.9-9-11.9-9-4-13.78-12.08-19.31-18.44-11-22.37-7.39" style="fill: rgb(74, 245, 120); transform-origin: 264.079px 159.857px;" id="eljz5qx8c7gre" class="animable"></path><path d="M280.62,198.1a12,12,0,0,1-5-1.06c-6-2.8-18.54-16.14-19.5-17.17l-12.68-8.36c-9.29-6.11-13-12.7-13.85-24.28-.84-12.07,9.18-20.64,9.28-20.72l.65.76c-.1.08-9.73,8.34-8.93,19.89.78,11.23,4.41,17.6,13.4,23.52l12.73,8.39.09.08c.14.14,13.26,14.22,19.23,17,6.27,2.9,15.06-.86,20-8.56s-3-24.25-6.92-28.22c-3.55-3.64-11.74-8.92-11.82-9l-.16-.1-.05-.18c0-.14-4.06-13.68-11.88-19-10.87-7.46-18.8-10.17-21.75-7.44l-.68-.73c4.55-4.21,16.36,2.79,23,7.34,7.72,5.29,11.7,17.69,12.23,19.41,1.19.77,8.43,5.53,11.83,9,3.78,3.87,12.52,20.95,7.05,29.46C292.87,194.34,286.43,198.1,280.62,198.1Z" style="fill: rgb(38, 50, 56); transform-origin: 264.091px 159.862px;" id="eltzi9n1wt8a" class="animable"></path><path d="M283.77,182.6s-7.29,3.06-10,6.46S248,229,247.22,230.43s-4.07,7.63-2.51,13.06a39.38,39.38,0,0,0,5.23,11.24c.85,1,6.14,3.26,9.71,3.62s7.36.71,10.89-1.45,5.39-4.07,3.88-6.36l-1.51-2.28s1.26-.44,2.46-4,2.39-7.6,2.39-7.6a106.77,106.77,0,0,0,17-11.82c8.48-7.28,16-23.15,15.34-36.36s-16.32-21.55-18-21.73" style="fill: rgb(74, 245, 120); transform-origin: 277.218px 212.684px;" id="el0h4ni9gt49m" class="animable"></path><path d="M263.75,259.12a39.59,39.59,0,0,1-4.15-.28c-3.57-.36-9-2.56-10.05-3.79a40.1,40.1,0,0,1-5.32-11.43c-1.44-5,1-10.57,2.55-13.43.95-1.73,24.09-38.2,26.64-41.44,2.72-3.46,9.86-6.49,10.16-6.61l.39.92c-.07,0-7.21,3.05-9.77,6.31s-25.6,39.58-26.54,41.3c-1.21,2.2-3.86,7.83-2.47,12.68a38.92,38.92,0,0,0,5.13,11.06c.71.86,5.83,3.08,9.38,3.44,3.35.34,7.16.72,10.58-1.37,2.6-1.59,3.87-2.81,4.12-4a2.11,2.11,0,0,0-.4-1.71L272.14,248l.61-.21h0s1.07-.52,2.14-3.72c1.18-3.54,2.37-7.54,2.39-7.58l.06-.2.18-.1a106.08,106.08,0,0,0,16.92-11.76c7.81-6.7,15.83-22.35,15.17-36-.62-12.7-15.78-21.06-17.55-21.26l.11-1c1.94.21,17.78,8.67,18.44,22.21.68,14.09-7.35,29.75-15.52,36.76A109.53,109.53,0,0,1,278.18,237c-.26.85-1.3,4.3-2.34,7.41a8.79,8.79,0,0,1-2.24,4l1.24,1.88a3.17,3.17,0,0,1,.54,2.48c-.32,1.45-1.69,2.82-4.58,4.58A13.06,13.06,0,0,1,263.75,259.12Z" style="fill: rgb(38, 50, 56); transform-origin: 277.221px 212.649px;" id="el1z7z2puaqes" class="animable"></path><path d="M251,163.22l-.85-.52c5-8.19,11.55-11.11,16.12-12.11l.22,1C262.13,152.53,255.89,155.33,251,163.22Z" style="fill: rgb(38, 50, 56); transform-origin: 258.32px 156.905px;" id="elu5cd8y8fjx" class="animable"></path><path d="M269.15,151.18l-.07-1a9.73,9.73,0,0,1,1.08,0l-.05,1A7.68,7.68,0,0,0,269.15,151.18Z" style="fill: rgb(38, 50, 56); transform-origin: 269.62px 150.672px;" id="el9ewi3rmeb6" class="animable"></path><path d="M260.42,132.39c4.57,3.15,6,9,3.18,13.1s-8.8,4.85-13.37,1.71-6-9-3.18-13.1S255.85,129.24,260.42,132.39Z" style="fill: rgb(38, 50, 56); transform-origin: 255.325px 139.793px;" id="elitrvc2o9s8k" class="animable"></path><path d="M256.32,149.63a11.3,11.3,0,0,1-6.38-2,11.12,11.12,0,0,1-4.56-6.49,9,9,0,0,1,1.26-7.31c3-4.31,9.28-5.13,14.07-1.83h0c4.78,3.3,6.27,9.48,3.3,13.79A9.18,9.18,0,0,1,256.32,149.63Zm-2-18.68a8.2,8.2,0,0,0-6.87,3.43,8,8,0,0,0-1.1,6.5,10.06,10.06,0,0,0,4.15,5.9c4.34,3,10,2.28,12.68-1.57s1.28-9.42-3.05-12.41A10.32,10.32,0,0,0,254.33,131Z" style="fill: rgb(38, 50, 56); transform-origin: 255.315px 139.804px;" id="elarzlfykiter" class="animable"></path><path d="M282.83,171.86l-.71-.71a28.56,28.56,0,0,1,3.9-3.21l.56.83A26.44,26.44,0,0,0,282.83,171.86Z" style="fill: rgb(38, 50, 56); transform-origin: 284.35px 169.9px;" id="el5ccfqpdfvun" class="animable"></path><path d="M274.31,189.11l-1-.1a32.27,32.27,0,0,1,6.19-14.86l.79.61A31.87,31.87,0,0,0,274.31,189.11Z" style="fill: rgb(38, 50, 56); transform-origin: 276.8px 181.63px;" id="eli3j6joni8m" class="animable"></path><path d="M306.86,189.38c-4.13-8.62-13.27-5.4-13.66-5.26l-.34-.94c.1,0,10.39-3.66,14.9,5.77Z" style="fill: rgb(38, 50, 56); transform-origin: 300.31px 185.931px;" id="elupq9dimc20p" class="animable"></path><path d="M284.14,179.92l-.75-.65c6.12-7.14,12.72-6.18,13-6.13l-.15,1C296.17,174.11,289.89,173.23,284.14,179.92Z" style="fill: rgb(38, 50, 56); transform-origin: 289.89px 176.495px;" id="elruamt335i8" class="animable"></path><path d="M252.65,169.88l-1-.21a23.17,23.17,0,0,1,3-7.49l.85.53A22,22,0,0,0,252.65,169.88Z" style="fill: rgb(38, 50, 56); transform-origin: 253.575px 166.03px;" id="el8617mk5qz4m" class="animable"></path><path d="M256.9,160.74l-.78-.63a15,15,0,0,1,2.85-2.76l.55.84A13.52,13.52,0,0,0,256.9,160.74Z" style="fill: rgb(38, 50, 56); transform-origin: 257.82px 159.045px;" id="el1laxcpz9ng5" class="animable"></path><path d="M289.27,213.8c-8.47-8.74-24.06-11.25-24.06-11.25l-.42.15c-7.55,11.74-17.05,26.79-17.57,27.73-.81,1.48-4.07,7.63-2.51,13.06a39.38,39.38,0,0,0,5.23,11.24c.85,1,6.14,3.26,9.71,3.62s7.36.71,10.89-1.45,5.39-4.07,3.88-6.36l-1.51-2.28s1.26-.44,2.46-4,2.39-7.6,2.39-7.6a106.77,106.77,0,0,0,17-11.82c.66-.58,1.32-1.22,2-1.89A62.16,62.16,0,0,0,289.27,213.8Z" style="fill: rgb(74, 245, 120); transform-origin: 270.526px 230.584px;" id="el06a47vv6qnb4" class="animable"></path><path d="M263.75,259.12a39.59,39.59,0,0,1-4.15-.28c-3.57-.36-9-2.56-10.05-3.79a40.1,40.1,0,0,1-5.32-11.43c-1.44-5,1-10.57,2.55-13.43.54-1,10.23-16.32,17.59-27.76l.09-.14.7-.26.13,0c.65.11,15.85,2.64,24.34,11.4a63.57,63.57,0,0,1,7.53,9.19l.22.34-.28.28c-.76.79-1.4,1.4-2,1.93A109.53,109.53,0,0,1,278.18,237c-.26.85-1.3,4.3-2.34,7.41a8.79,8.79,0,0,1-2.24,4l1.24,1.88a3.17,3.17,0,0,1,.54,2.48c-.32,1.45-1.69,2.82-4.58,4.58A13.06,13.06,0,0,1,263.75,259.12Zm1.37-56c-7.77,12.08-17,26.69-17.46,27.56-1.21,2.2-3.86,7.83-2.47,12.68a38.92,38.92,0,0,0,5.13,11.06c.71.86,5.83,3.08,9.38,3.44s7.16.72,10.58-1.37c2.6-1.59,3.87-2.81,4.12-4a2.11,2.11,0,0,0-.4-1.71L272.14,248l.61-.21h0s1.07-.52,2.14-3.72c1.18-3.54,2.37-7.54,2.39-7.58l.06-.2.18-.1a106.08,106.08,0,0,0,16.92-11.76c.51-.44,1.05-1,1.66-1.57a63.1,63.1,0,0,0-7.18-8.71c-7.87-8.11-22.17-10.82-23.66-11.09Z" style="fill: rgb(38, 50, 56); transform-origin: 270.586px 230.579px;" id="elaiw8aj6bkym" class="animable"></path><path d="M265.21,202.55l-.42.15-7.16,11.19c7,1.24,19.48,5.27,27.26,18.37a104,104,0,0,0,9.88-7.45c.66-.58,1.32-1.22,2-1.89a62.16,62.16,0,0,0-7.47-9.12C280.8,205.06,265.21,202.55,265.21,202.55Z" style="fill: rgb(38, 50, 56); transform-origin: 277.2px 217.405px;" id="elo73faaahkn" class="animable"></path><path d="M284.73,233l-.27-.45c-7.72-13-20.18-16.94-26.91-18.13l-.74-.13.4-.64c2.36-3.71,4.85-7.6,7.16-11.19l.09-.14.7-.26.13,0c.65.11,15.85,2.64,24.34,11.4a63.57,63.57,0,0,1,7.53,9.19l.22.34-.28.28c-.76.79-1.4,1.4-2,1.93a106.2,106.2,0,0,1-9.92,7.49Zm-26.28-19.43c7,1.36,18.93,5.48,26.6,18a102.05,102.05,0,0,0,9.39-7.12c.51-.44,1.05-1,1.66-1.57a63.1,63.1,0,0,0-7.18-8.71c-7.87-8.11-22.17-10.82-23.66-11.09l-.14.05C263,206.46,260.66,210.07,258.45,213.54Z" style="fill: rgb(38, 50, 56); transform-origin: 277.095px 217.53px;" id="elhmhkkjrglo5" class="animable"></path><path d="M268.9,253.73l-.3-.95a5.52,5.52,0,0,0,3.82-4.57l1,.09A6.48,6.48,0,0,1,268.9,253.73Z" style="fill: rgb(38, 50, 56); transform-origin: 271.01px 250.97px;" id="el35uwl37hocw" class="animable"></path><path d="M275.68,233.27a17.92,17.92,0,0,0-15.07-8.56l-.07-1a18.84,18.84,0,0,1,16,9Z" style="fill: rgb(38, 50, 56); transform-origin: 268.54px 228.49px;" id="eltks7dae3zun" class="animable"></path><path d="M270.21,225.33a12,12,0,0,0-5.89-2.94l.12-1a13,13,0,0,1,6.43,3.19Z" style="fill: rgb(38, 50, 56); transform-origin: 267.595px 223.36px;" id="elbx6dgbpw3zq" class="animable"></path><path d="M95,210.06c-4.4-7.42-9.14-6.87-9.34-6.84l-.14-1c.22,0,5.57-.72,10.34,7.31Z" style="fill: rgb(38, 50, 56); transform-origin: 90.69px 206.132px;" id="el2nqh1zg5n06" class="animable"></path></g><defs>     <filter id="active" height="200%">         <feMorphology in="SourceAlpha" result="DILATED" operator="dilate" radius="2"></feMorphology>                <feFlood flood-color="#32DFEC" flood-opacity="1" result="PINK"></feFlood>        <feComposite in="PINK" in2="DILATED" operator="in" result="OUTLINE"></feComposite>        <feMerge>            <feMergeNode in="OUTLINE"></feMergeNode>            <feMergeNode in="SourceGraphic"></feMergeNode>        </feMerge>    </filter>    <filter id="hover" height="200%">        <feMorphology in="SourceAlpha" result="DILATED" operator="dilate" radius="2"></feMorphology>                <feFlood flood-color="#ff0000" flood-opacity="0.5" result="PINK"></feFlood>        <feComposite in="PINK" in2="DILATED" operator="in" result="OUTLINE"></feComposite>        <feMerge>            <feMergeNode in="OUTLINE"></feMergeNode>            <feMergeNode in="SourceGraphic"></feMergeNode>        </feMerge>            <feColorMatrix type="matrix" values="0   0   0   0   0                0   1   0   0   0                0   0   0   0   0                0   0   0   1   0 "></feColorMatrix>    </filter></defs></svg>